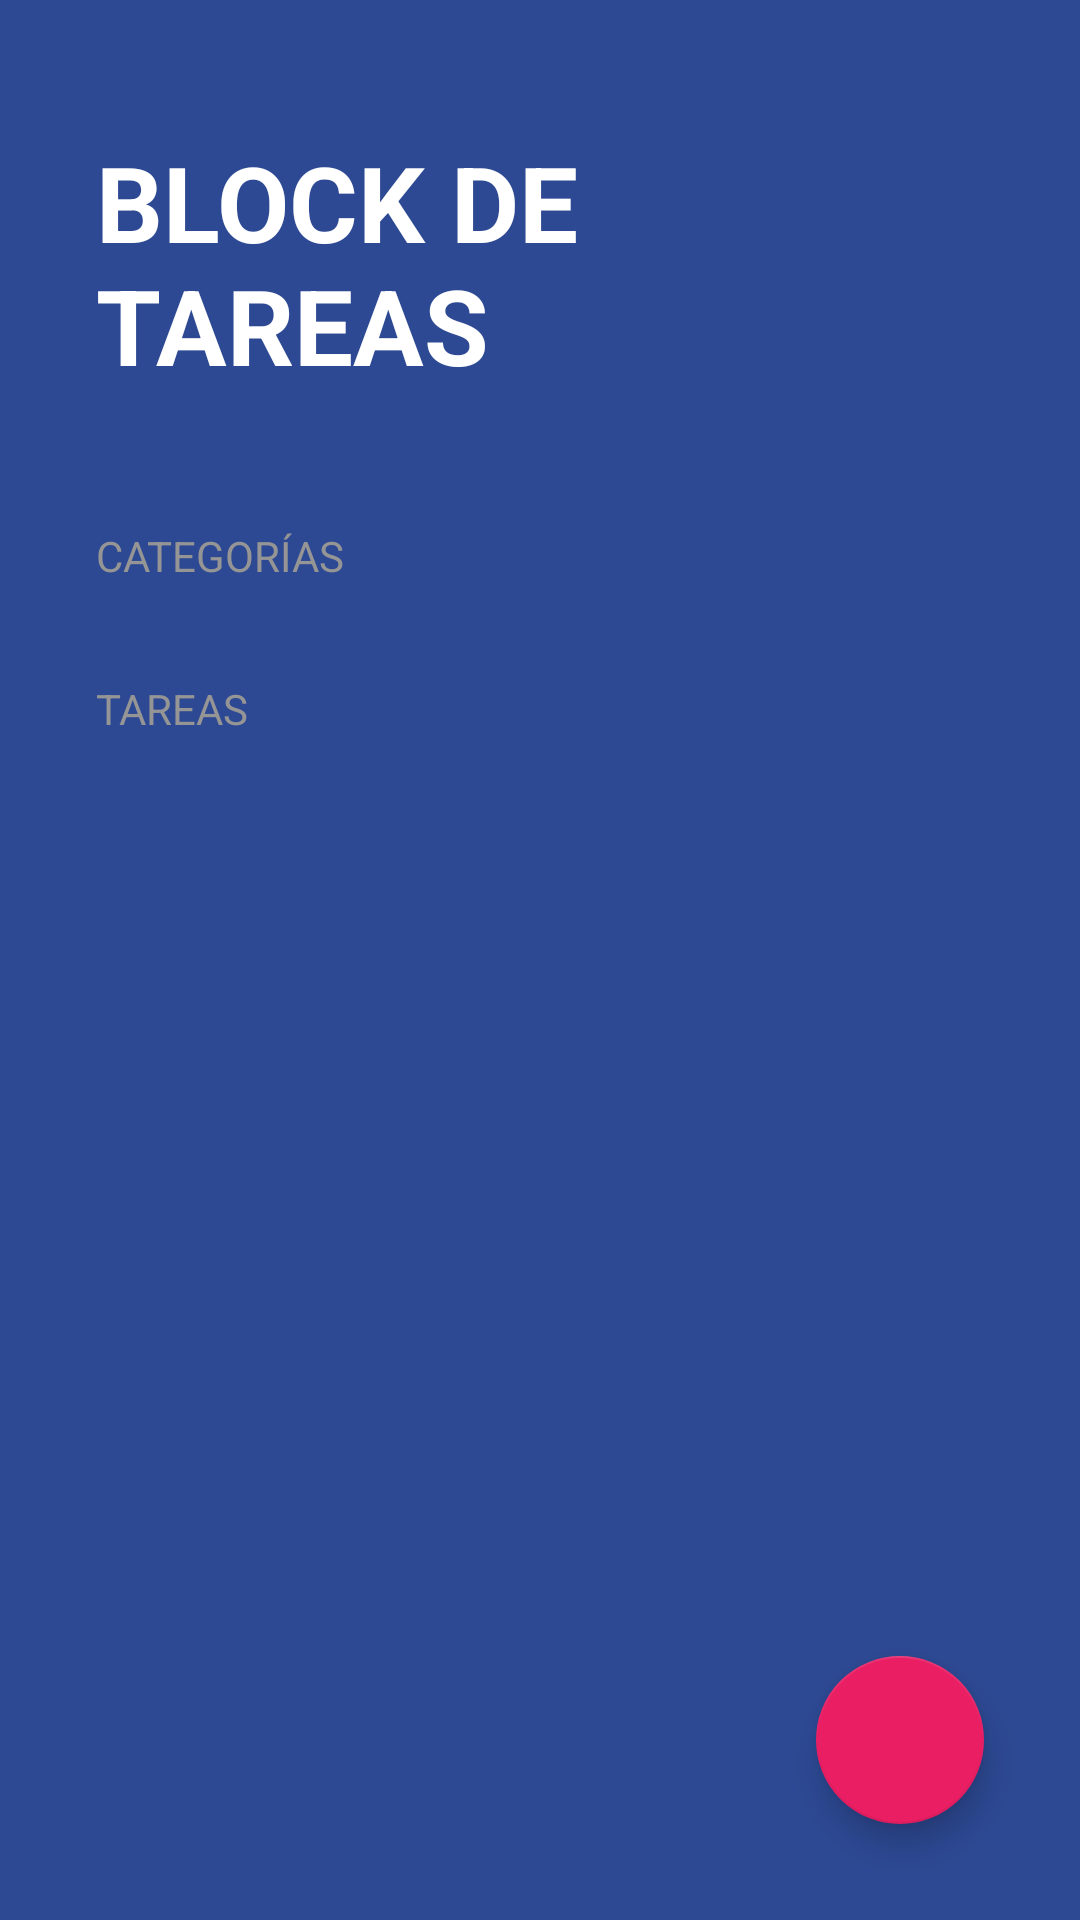

Produce the Android XML layout that renders to this screen, including the resource entries it uses.
<!-- AndroidManifest.xml: activity theme Theme.TODOApp -->
<!-- res/layout/activity_todo.xml -->
<?xml version="1.0" encoding="utf-8"?>
<FrameLayout xmlns:android="http://schemas.android.com/apk/res/android"
    xmlns:app="http://schemas.android.com/apk/res-auto"
    xmlns:tools="http://schemas.android.com/tools"
    android:layout_width="match_parent"
    android:layout_height="match_parent">

    <LinearLayout
        android:layout_width="match_parent"
        android:layout_height="match_parent"
        android:background="@color/todo_background_todo_app"
        android:orientation="vertical"

        tools:context=".todoapp.TodoActivity">

        <TextView
            android:layout_width="wrap_content"
            android:layout_height="wrap_content"
            android:layout_marginHorizontal="32dp"
            android:layout_marginVertical="44dp"
            android:text="@string/title_TODO_title"
            android:textAllCaps="true"
            android:textColor="@color/white"
            android:textSize="35sp"
            android:textStyle="bold" />

        <TextView
            style="@style/TodoSubtitle"
            android:layout_width="wrap_content"
            android:layout_height="wrap_content"
            android:text="@string/todo_Categories" />

        <androidx.recyclerview.widget.RecyclerView
            android:id="@+id/rgCategories"
            android:layout_width="match_parent"
            android:layout_height="wrap_content" />


        <TextView
            style="@style/TodoSubtitle"
            android:layout_width="wrap_content"
            android:layout_height="wrap_content"
            android:layout_marginTop="32dp"
            android:text="@string/todo_tasks" />

        <androidx.recyclerview.widget.RecyclerView
            android:id="@+id/rvTasks"
            android:layout_width="match_parent"
            android:layout_height="wrap_content"
            android:layout_marginHorizontal="32dp"
            android:layout_marginTop="16dp" />

    </LinearLayout>


    <com.google.android.material.floatingactionbutton.FloatingActionButton
        android:id="@+id/fabAddTask"
        android:layout_width="wrap_content"
        android:layout_height="wrap_content"
        android:layout_margin="32dp"
        android:src="@drawable/ic_plus"
        app:backgroundTint="@color/todo_accent"
        app:fabSize="normal"
        android:layout_gravity="end|bottom"
        app:tint="@color/white" />

</FrameLayout>
<!-- resources referenced by this layout -->
<resources>
  <color name="todo_accent">#E91E63</color>
  <color name="todo_background_todo_app">#FF2D4993</color>
  <color name="white">#FFFFFFFF</color>
  <string name="title_TODO_title">block de Tareas</string>
  <string name="todo_Categories">Categorías</string>
  <string name="todo_tasks">Tareas</string>
  <style name="TodoSubtitle">
          <item name="textAllCaps">true</item>
          <item name="android:textColor">@color/todo_subtitle_text</item>
          <item name="android:layout_marginHorizontal">32dp</item>
      </style>
  <style name="Theme.TODOApp" parent="Theme.MaterialComponents.DayNight.NoActionBar">
          
          <item name="colorPrimary">@color/purple_500</item>
          <item name="colorPrimaryVariant">@color/purple_700</item>
          <item name="colorOnPrimary">@color/white</item>
          
          <item name="colorSecondary">@color/teal_200</item>
          <item name="colorSecondaryVariant">@color/teal_700</item>
          <item name="colorOnSecondary">@color/black</item>
          
          <item name="android:statusBarColor">@color/todo_background_todo_app</item>
          
      </style>
  <color name="todo_subtitle_text">#959595</color>
  <color name="purple_500">#FF6200EE</color>
  <color name="purple_700">#FF3700B3</color>
  <color name="teal_200">#FF03DAC5</color>
  <color name="teal_700">#FF018786</color>
  <color name="black">#FF000000</color>
</resources>
